Dataset: router_dataset (GitHub, dhawsespandan/pbl-paper). Classes: flower, fruit, leaf.

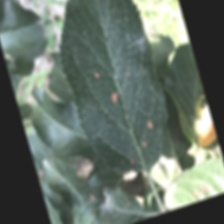
Label: leaf

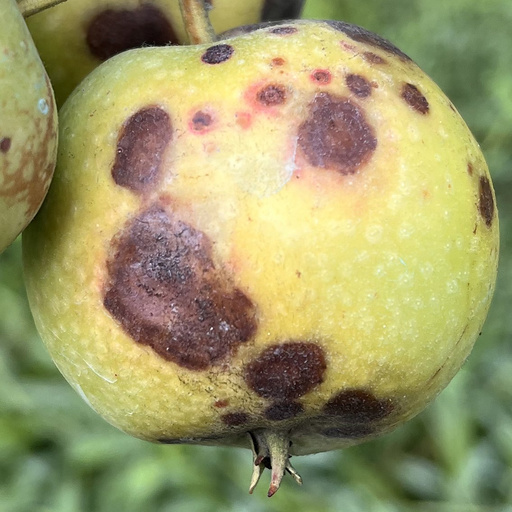
Label: fruit

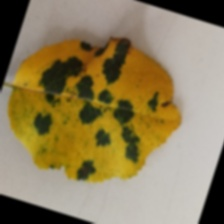
Label: leaf

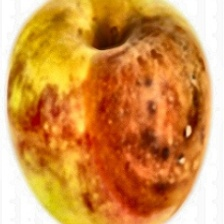
Label: fruit

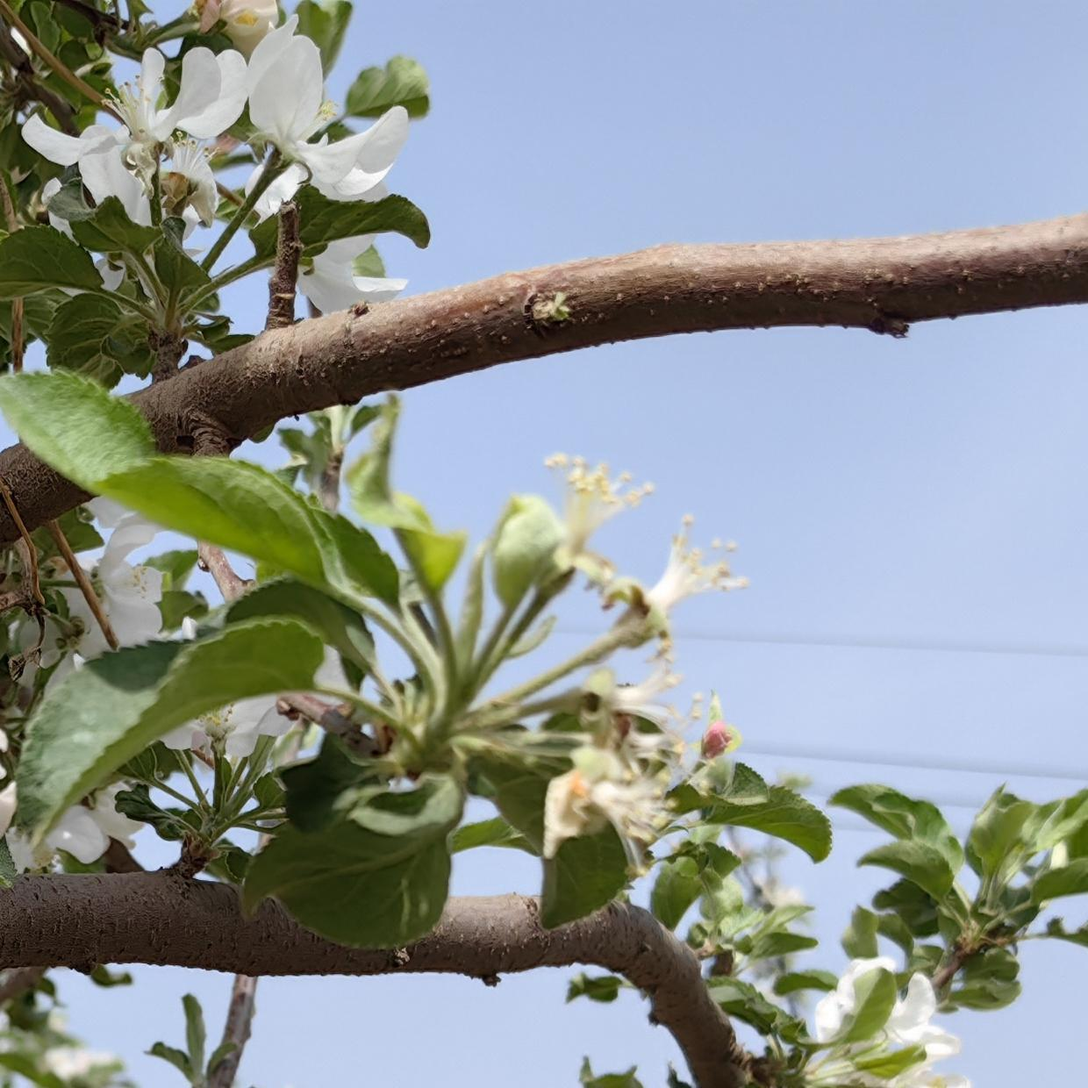
Label: flower

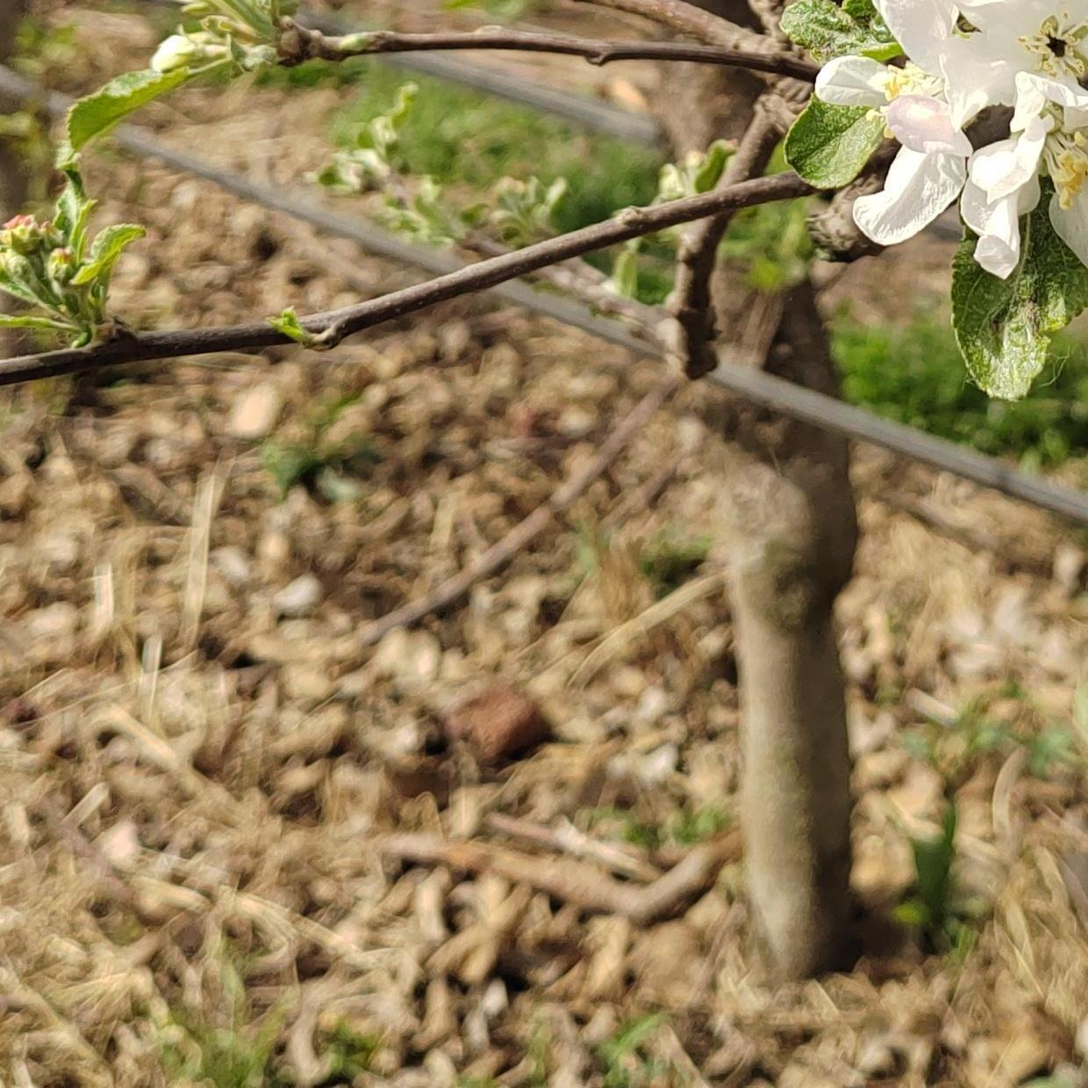
Label: flower
